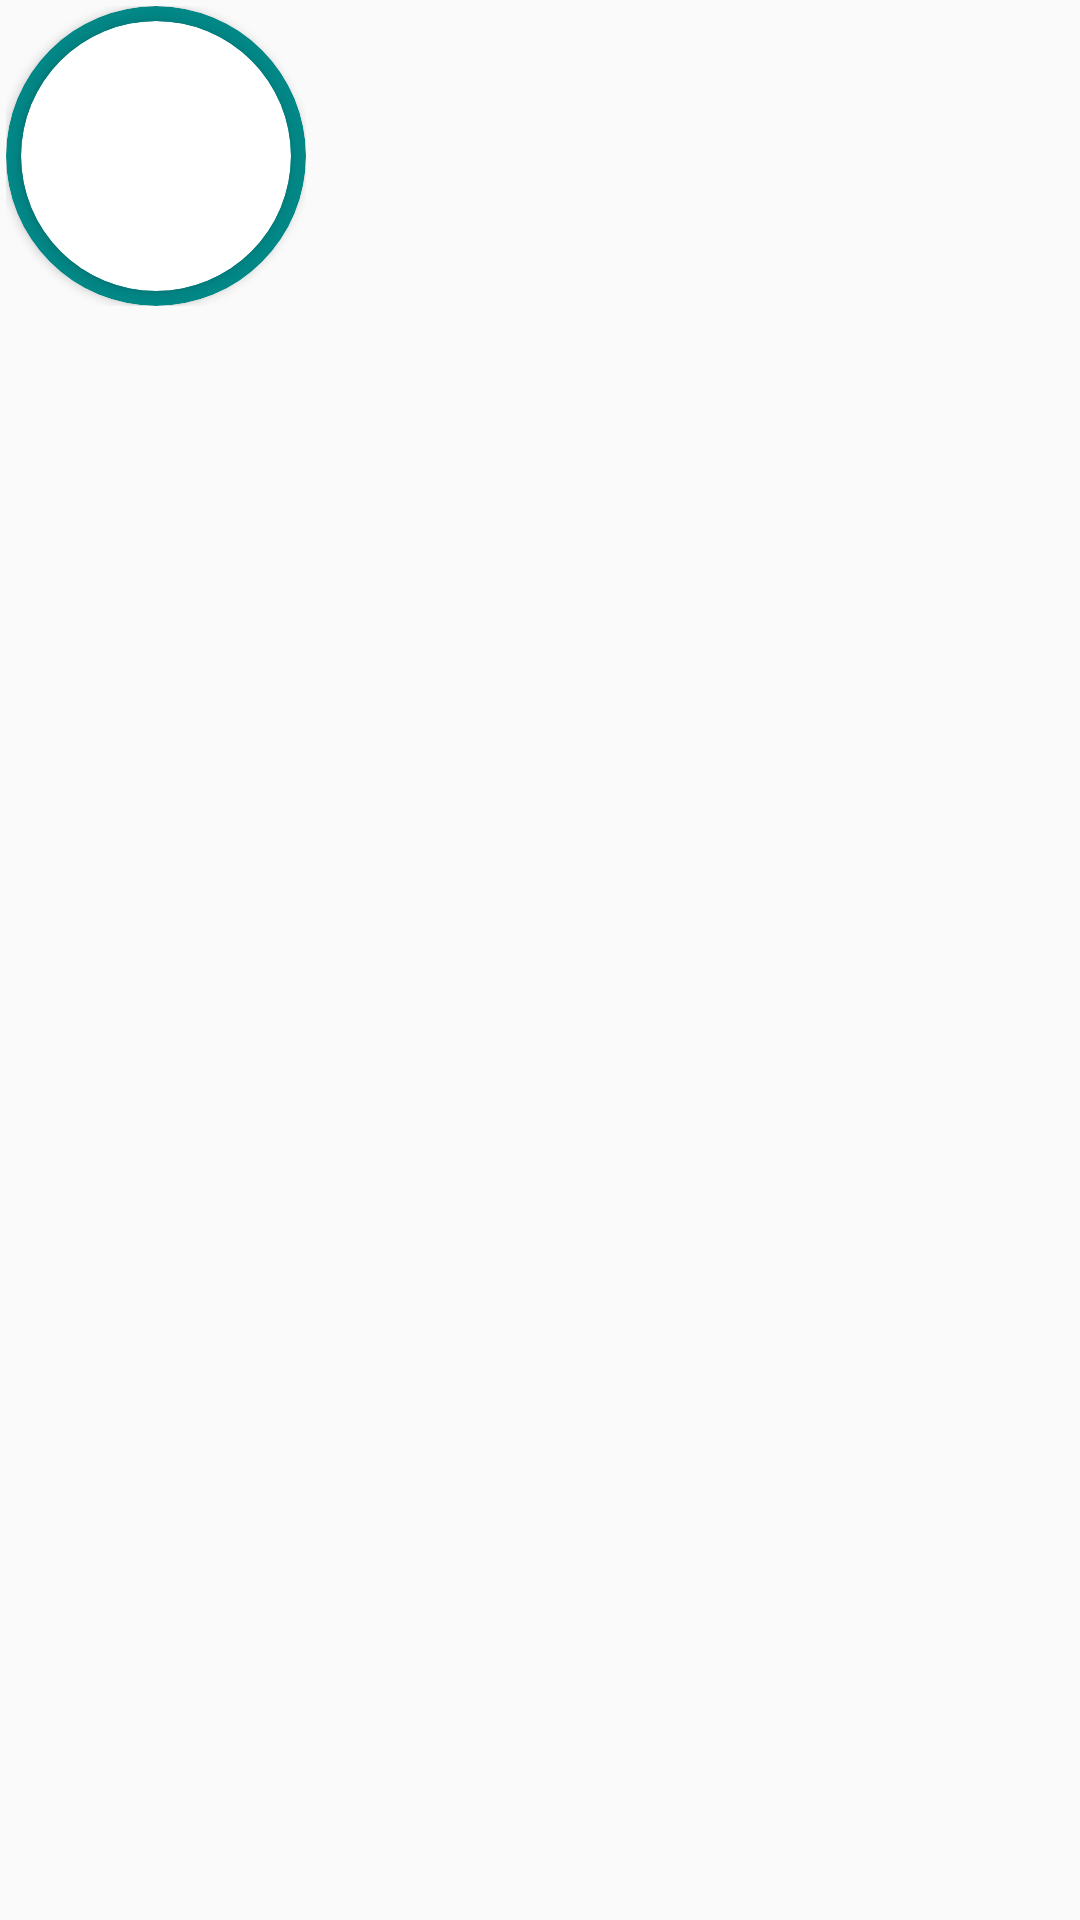

Android layout source for this screen:
<!-- AndroidManifest.xml: application theme Theme.StatusDownloader -->
<!-- res/layout/status_layout.xml -->
<?xml version="1.0" encoding="utf-8"?>
<RelativeLayout xmlns:android="http://schemas.android.com/apk/res/android"
    android:layout_width="match_parent"
    android:layout_height="wrap_content"
    xmlns:app="http://schemas.android.com/apk/res-auto">

    <RelativeLayout
        android:layout_width="wrap_content"
        android:layout_height="wrap_content"
        android:layout_margin="2dp">

        <androidx.cardview.widget.CardView
            android:layout_width="100dp"
            android:layout_height="100dp"
            android:backgroundTint="@color/teal_700"
            app:cardCornerRadius="100dp">
            <androidx.cardview.widget.CardView
                android:layout_width="90dp"
                android:layout_height="90dp"
                android:layout_gravity="center"
                app:cardCornerRadius="45dp">

                <ImageView
                    android:layout_width="90dp"
                    android:layout_height="90dp"
                    android:layout_gravity="center"
                    android:scaleType="centerCrop"
                    android:id="@+id/thumbnailofimage">

                </ImageView>

                <ImageView
                    android:layout_width="30dp"
                    android:layout_height="30dp"
                    android:src="@drawable/ic_baseline_play_circle_outline_24"
                    android:layout_gravity="center"
                    android:scaleType="centerCrop"
                    android:id="@+id/play">

                </ImageView>


            </androidx.cardview.widget.CardView>


        </androidx.cardview.widget.CardView>



    </RelativeLayout>

</RelativeLayout>
<!-- resources referenced by this layout -->
<resources>
  <color name="teal_700">#FF018786</color>
  <style name="Theme.StatusDownloader" parent="Theme.AppCompat.Light.NoActionBar">
          
          <item name="colorPrimary">#075e54</item>
          <item name="colorPrimaryVariant">@color/purple_700</item>
          <item name="colorOnPrimary">@color/white</item>
           Secondary brand color.
          <item name="colorSecondary">@color/teal_200</item>
          <item name="colorSecondaryVariant">@color/teal_700</item>
          <item name="colorOnSecondary">@color/black</item>
          
          <item name="android:statusBarColor" tools:targetApi="l">?attr/colorPrimaryVariant</item>
          
      </style>
  <color name="purple_700">#FF3700B3</color>
  <color name="white">#FFFFFFFF</color>
  <color name="teal_200">#FF03DAC5</color>
  <color name="black">#FF000000</color>
</resources>
